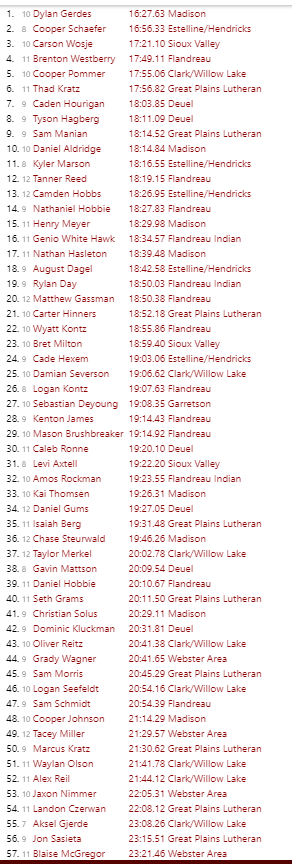

The file beside this chart, header and first rows:
, Place, Name, Time, School, Class
1, 1, Dylan Gerdes, 16:27.6, Madison, M
2, 2, Cooper Schaefer, 16:56.3, Estelline/Hendricks, M
3, 3, Carson Wosje, 17:21.1, Sioux Valley, M
4, 4, Brenton Westberry, 17:49.1, Flandreau, M
5, 5, Cooper Pommer, 17:55.1, Clark/Willow Lake, M
6, 6, Thad Kratz, 18:14.5, Great Plains Lutheran, M
7, 7, Caden Hourigan, 18:03.8, Deuel, M
8, 8, Tyson Hagberg, 18:11.1, Deuel, M
9, 9, Sam Manian, 18:14.5, Great Plains Lutheran, M
10, 10, Daniel Aldridge, 18:14.8, Madison, M
11, 11, Kyler Marson, 18:19.4, Estelline/Hendricks, M
12, 12, Tanner Reed, 18:19.2, Flandreau, M
13, 13, Camden Hobbs, 18:26.9, Estelline/Hendricks, M
14, 14, Nathaniel Hobbie, 18:27.8, Flandreau, M
15, 15, Henry Meyer, 18:30.0, Madison, M
16, 16, Genio White Hawk, 18:34.6, Flandreau Indian, M
17, 17, Nathan Hasleton, 18:43.8, Madison, M
18, 18, August Dagel, 18:42.8, Estelline/Hendricks, M
19, 19, Rylan Day, 18:50.0, Flandreau Indian, M
20, 20, Matthew Gassman, 18:50.4, Flandreau, M
21, 21, Carter Hinners, 18:58.5, Great Plains Lutheran, M
22, 22, Wyatt Kontz, 18:55.9, Flandreau, M
23, 23, Bret Milton, 19:01.5, Sioux Valley, M
24, 24, Cade Hexem, 19:03.1, Estelline/Hendricks, M
25, 25, Damian Severson, 19:06.6, Clark/Willow Lake, M
26, 26, Logan Kontz, 19:05.9, Flandreau, M
27, 27, Sebastian Deyoung, 19:08.3, Garretson, M
28, 28, Kenton James, 19:14.4, Flandreau, M
29, 29, Mason Brushbreaker, 19:14.0, Flandreau Indian, M
30, 30, Caleb Ronne, 19:18.5, Deuel, M
31, 31, Levi Axtell, 19:20.2, Sioux Valley, M
32, 32, Amos Rockman, 19:25.5, Flandreau Indian, M
33, 33, Kai Thomsen, 19:26.3, Madison, M
34, 34, Daniel Gums, 19:28.6, Deuel, M
35, 35, Isaiah Berg, 19:31.5, Great Plains Lutheran, M
36, 36, Chase Steurwald, 19:46.5, Madison, M
37, 37, Taylor Merkel, 20:02.8, Clark/Willow Lake, M
38, 38, Gavin Mattson, 20:03.5, Deuel, M
39, 39, Daniel Hobbie, 20:10.7, Flandreau, M
40, 40, Seth Grams, 20:11.2, Great Plains Lutheran, M
41, 41, Christian Solus, 20:09.3, Madison, M
42, 42, Dominick Kluckman, 20:11.8, Deuel, M
43, 43, Oliver Reitz, 20:41.9, Clark/Willow Lake, M
44, 44, Grady Wagner, 20:41.9, Webster Area, M
45, 45, Sam Morris, 20:52.0, Flandreau Indian, M
46, 46, Logan Seefeldt, 20:45.2, Clark/Willow Lake, M
47, 47, Sam Schmidt, 20:54.4, Flandreau, M
48, 48, Cooper Johnson, 21:14.3, Madison, M
49, 49, Tacey Miller, 21:28.0, Webster Area, M
50, 50, Marcus Kratz, 21:30.7, Great Plains Lutheran, M
51, 51, Waylan Olson, 21:41.8, Clark/Willow Lake, M
52, 52, Alex Riell, 21:14.3, Clark/Willow Lake, M
53, 53, Jaxon Nimmer, 21:54.3, Webster Area, M
54, 54, Landon Czerwan, 22:08.1, Great Plains Lutheran, M
55, 55, Aksel Gjerde, 22:37.6, Clark/Willow Lake, M
56, 56, Jon Saiste, 23:15.5, Great Plains Lutheran, M
57, 57, Blaise McGregor, 23:41.5, Webster Area, M
